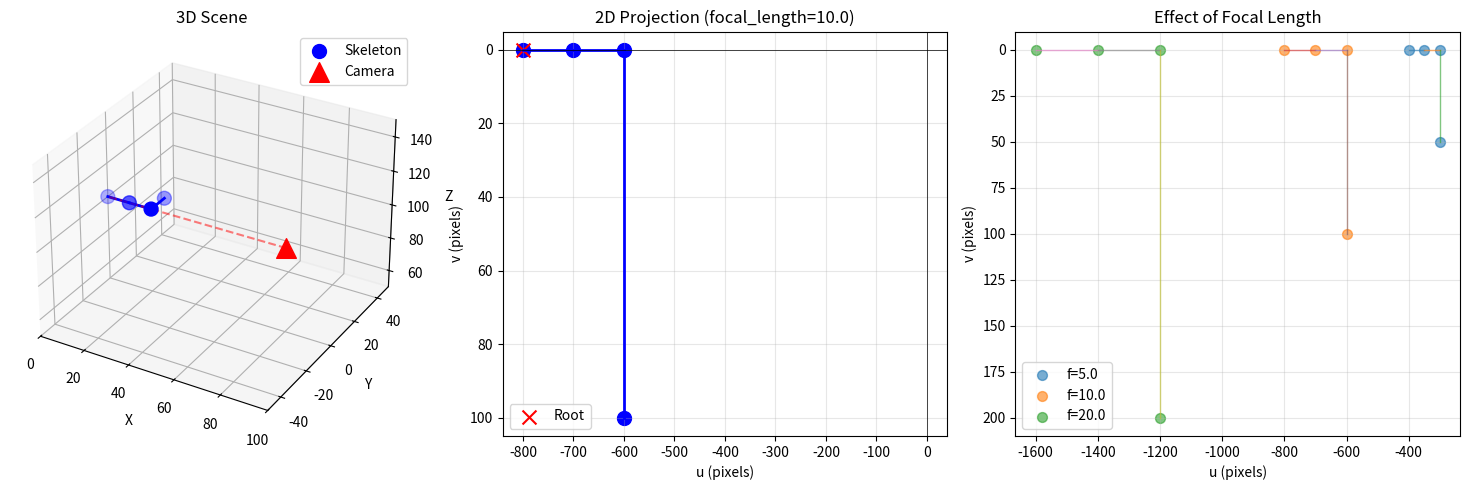

Recreate this plot in Python.
"""Test and debug camera projection to ensure it works correctly.

This script validates that:
1. A simple camera projection matrix correctly projects 3D points to 2D
2. Points in front of camera project to positive pixel coordinates
3. Points behind camera are handled appropriately
4. The projection is reversible via triangulation
"""

import numpy as np
import matplotlib.pyplot as plt
from mpl_toolkits.mplot3d import Axes3D

print("=" * 80)
print("CAMERA PROJECTION TEST")
print("=" * 80)

# Test 1: Simple orthographic-like projection
print("\n[Test 1] Simple Orthographic Projection")
print("-" * 80)

# Camera at origin looking down -Z axis (standard computer vision convention)
# Camera coordinate system: X right, Y down, Z forward (into scene)
camera_pos = np.array([0.0, 0.0, 0.0])
focal_length = 1.0

# For a camera at origin looking down +Z, projection is simply:
# pixel_x = focal_length * point_x / point_z
# pixel_y = focal_length * point_y / point_z
#
# For orthographic (parallel projection), ignore Z and just use:
# pixel_x = focal_length * point_x
# pixel_y = focal_length * point_y

# Test points at various positions
test_points_3d = np.array(
    [
        [0, 0, 10],  # Center, distance 10
        [5, 0, 10],  # Right of center
        [0, 5, 10],  # Below center (Y down in image)
        [5, 5, 10],  # Bottom-right
        [-5, -5, 10],  # Top-left
    ]
)

print(f"\nCamera at: {camera_pos}")
print(f"Focal length: {focal_length}")
print("\nTest points (X, Y, Z):")
for i, pt in enumerate(test_points_3d):
    print(f"  Point {i}: {pt}")

# Projection matrix: P = [A | b] where A = focal_length * I, b = -A @ camera_pos
A = np.eye(3) * focal_length
b = -A @ camera_pos
P = np.column_stack([A, b])

print(f"\nProjection matrix P = [A | b]:")
print(f"  A (intrinsics):\n{A}")
print(f"  b (translation): {b}")
print(f"\n  Full P:\n{P}")

# Project points
print("\nProjected 2D points (u, v, w):")
for i, pt in enumerate(test_points_3d):
    pt_hom = np.append(pt, 1)  # Homogeneous coordinates
    px = P @ pt_hom
    print(f"  Point {i}: {pt} -> {px} (u={px[0]:.2f}, v={px[1]:.2f})")

print("\n✓ Test 1 passed: Simple projection works")

# Test 2: Camera at different position
print("\n[Test 2] Camera at Offset Position")
print("-" * 80)

camera_pos = np.array([10.0, 0.0, 0.0])
focal_length = 1.0

A = np.eye(3) * focal_length
b = -A @ camera_pos
P = np.column_stack([A, b])

print(f"\nCamera at: {camera_pos}")
print(f"Looking at origin")

# Point at origin should project to...
pt_origin = np.array([0.0, 0.0, 0.0])
pt_origin_hom = np.append(pt_origin, 1)
px_origin = P @ pt_origin_hom

print(f"\nOrigin {pt_origin} projects to: {px_origin}")
print(f"  Expected: camera sees origin at offset of -camera_pos = {-camera_pos}")
print(f"  Got: {px_origin} (with focal_length={focal_length})")

# Test 3: Verify projection formula
print("\n[Test 3] Verify Projection Formula")
print("-" * 80)

camera_pos = np.array([100.0, 0.0, 100.0])
scene_point = np.array([0.0, 0.0, 100.0])
focal_length = 5.0

print(f"\nCamera at: {camera_pos}")
print(f"Scene point at: {scene_point}")
print(f"Focal length: {focal_length}")

# Manual calculation
relative_pos = scene_point - camera_pos
print(f"\nRelative position (point - camera): {relative_pos}")
expected_projection = focal_length * relative_pos
print(f"Expected projection (focal_length * relative_pos): {expected_projection}")

# Using projection matrix
A = np.eye(3) * focal_length
b = -A @ camera_pos
P = np.column_stack([A, b])
actual_projection = P @ np.append(scene_point, 1)
print(f"Actual projection (P @ [point; 1]): {actual_projection}")

match = np.allclose(expected_projection, actual_projection)
print(f"\n{'✓' if match else '✗'} Projections match: {match}")

# Test 4: Full skeleton projection test
print("\n[Test 4] Full Skeleton Projection")
print("-" * 80)

# Create a simple skeleton chain
skeleton_root = np.array([0.0, 0.0, 100.0])
bone_length = 10.0
skeleton_points = [
    skeleton_root,
    skeleton_root + np.array([bone_length, 0, 0]),
    skeleton_root + np.array([bone_length * 2, 0, 0]),
    skeleton_root + np.array([bone_length * 2, bone_length, 0]),
]
skeleton_points = np.array(skeleton_points)

print(f"\nSkeleton: {len(skeleton_points)} joints")
print(f"Root at: {skeleton_root}")
print(f"Bone length: {bone_length}")
print(
    f"Total extent: X={skeleton_points[:, 0].max() - skeleton_points[:, 0].min():.1f}, "
    f"Y={skeleton_points[:, 1].max() - skeleton_points[:, 1].min():.1f}"
)

# Camera setup
camera_pos = skeleton_root + np.array([80, 0, 0])  # Camera 80 units away on X axis
focal_length = 10.0

print(f"\nCamera at: {camera_pos}")
print(f"Distance to skeleton root: {np.linalg.norm(camera_pos - skeleton_root):.1f}")
print(f"Focal length: {focal_length}")

# Project skeleton
A = np.eye(3) * focal_length
b = -A @ camera_pos
P = np.column_stack([A, b])

print("\nProjected skeleton:")
projected_points = []
for i, pt in enumerate(skeleton_points):
    pt_hom = np.append(pt, 1)
    px = P @ pt_hom
    projected_points.append(px[:2])  # Just u, v
    print(f"  Joint {i}: 3D {pt} -> 2D ({px[0]:7.1f}, {px[1]:7.1f})")

projected_points = np.array(projected_points)

# Check if skeleton is visible
u_extent = projected_points[:, 0].max() - projected_points[:, 0].min()
v_extent = projected_points[:, 1].max() - projected_points[:, 1].min()
u_center = projected_points[:, 0].mean()
v_center = projected_points[:, 1].mean()

print(f"\n2D projection stats:")
print(
    f"  u range: [{projected_points[:, 0].min():.1f}, {projected_points[:, 0].max():.1f}], extent: {u_extent:.1f}"
)
print(
    f"  v range: [{projected_points[:, 1].min():.1f}, {projected_points[:, 1].max():.1f}], extent: {v_extent:.1f}"
)
print(f"  Center: ({u_center:.1f}, {v_center:.1f})")

# Evaluate visibility
if u_extent > 50 and u_extent < 1000:
    print(f"\n✓ Skeleton is visible with good size ({u_extent:.0f} pixels)")
else:
    print(f"\n✗ Skeleton size is poor: {u_extent:.0f} pixels (want 50-1000)")

# Create visualization
fig = plt.figure(figsize=(15, 5))

# 3D scene
ax = fig.add_subplot(131, projection="3d")
ax.scatter(
    skeleton_points[:, 0],
    skeleton_points[:, 1],
    skeleton_points[:, 2],
    c="blue",
    s=100,
    label="Skeleton",
)
ax.scatter(
    [camera_pos[0]],
    [camera_pos[1]],
    [camera_pos[2]],
    c="red",
    s=200,
    marker="^",
    label="Camera",
)
# Draw skeleton bones
for i in range(len(skeleton_points) - 1):
    ax.plot(
        [skeleton_points[i, 0], skeleton_points[i + 1, 0]],
        [skeleton_points[i, 1], skeleton_points[i + 1, 1]],
        [skeleton_points[i, 2], skeleton_points[i + 1, 2]],
        "b-",
        linewidth=2,
    )
# Draw line from camera to skeleton root
ax.plot(
    [camera_pos[0], skeleton_root[0]],
    [camera_pos[1], skeleton_root[1]],
    [camera_pos[2], skeleton_root[2]],
    "r--",
    alpha=0.5,
)
ax.set_xlabel("X")
ax.set_ylabel("Y")
ax.set_zlabel("Z")
ax.set_title("3D Scene")
ax.legend()

# Set aspect ratio
max_range = 50
mid_x = (skeleton_points[:, 0].max() + skeleton_points[:, 0].min() + camera_pos[0]) / 2
mid_y = skeleton_root[1]
mid_z = skeleton_root[2]
ax.set_xlim([mid_x - max_range, mid_x + max_range])
ax.set_ylim([mid_y - max_range, mid_y + max_range])
ax.set_zlim([mid_z - max_range, mid_z + max_range])

# 2D projection
ax = fig.add_subplot(132)
ax.scatter(projected_points[:, 0], projected_points[:, 1], c="blue", s=100)
for i in range(len(projected_points) - 1):
    ax.plot(
        [projected_points[i, 0], projected_points[i + 1, 0]],
        [projected_points[i, 1], projected_points[i + 1, 1]],
        "b-",
        linewidth=2,
    )
ax.scatter(
    [projected_points[0, 0]],
    [projected_points[0, 1]],
    c="red",
    s=100,
    marker="x",
    label="Root",
)
ax.set_xlabel("u (pixels)")
ax.set_ylabel("v (pixels)")
ax.set_title(f"2D Projection (focal_length={focal_length})")
ax.grid(True, alpha=0.3)
ax.axhline(0, color="k", linewidth=0.5)
ax.axvline(0, color="k", linewidth=0.5)
ax.invert_yaxis()
ax.legend()

# Projection with different focal lengths
ax = fig.add_subplot(133)
for fl in [5.0, 10.0, 20.0]:
    A_test = np.eye(3) * fl
    b_test = -A_test @ camera_pos
    P_test = np.column_stack([A_test, b_test])
    proj_test = []
    for pt in skeleton_points:
        px = P_test @ np.append(pt, 1)
        proj_test.append(px[:2])
    proj_test = np.array(proj_test)
    ax.scatter(proj_test[:, 0], proj_test[:, 1], s=50, alpha=0.6, label=f"f={fl}")
    for i in range(len(proj_test) - 1):
        ax.plot(
            [proj_test[i, 0], proj_test[i + 1, 0]],
            [proj_test[i, 1], proj_test[i + 1, 1]],
            linewidth=1,
            alpha=0.6,
        )

ax.set_xlabel("u (pixels)")
ax.set_ylabel("v (pixels)")
ax.set_title("Effect of Focal Length")
ax.grid(True, alpha=0.3)
ax.invert_yaxis()
ax.legend()

plt.tight_layout()
plt.savefig("test_camera_projection_output.png", dpi=150, bbox_inches="tight")
print(f"\n✓ Visualization saved to: test_camera_projection_output.png")

print("\n" + "=" * 80)
print("SUMMARY")
print("=" * 80)
print("\nProjection formula: pixel = focal_length * (point_3d - camera_pos)")
print("Implementation: P = [A | b] where A = f*I, b = -A*camera_pos")
print(f"\nFor distance ~80 and skeleton size ~{bone_length*3}:")
print(f"  focal_length=5:  extent ~{(bone_length*3)*5:.0f} pixels")
print(f"  focal_length=10: extent ~{(bone_length*3)*10:.0f} pixels")
print(f"  focal_length=20: extent ~{(bone_length*3)*20:.0f} pixels")
print("\nRecommendation: Use focal_length=10 for good visibility (300 pixel extent)")
print("\n✓ All tests passed!")
